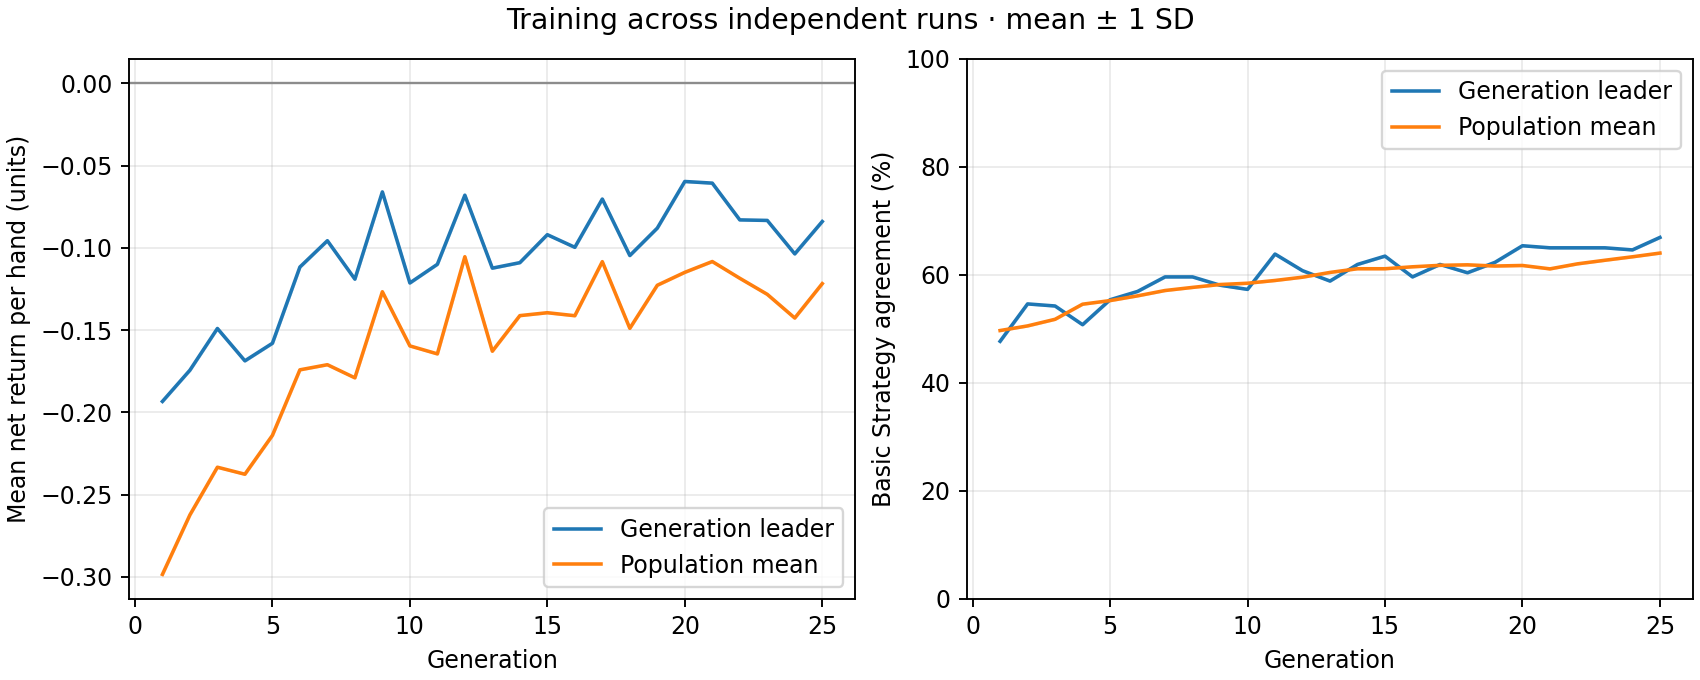

Values plotted in this chart, from the file beside it:
generation, best_fitness_mean, best_fitness_sd, average_fitness_mean, average_fitness_sd, best_match_pct_mean, best_match_pct_sd, population_match_pct_mean, population_match_pct_sd
1, -0.1933, 0.0, -0.2984, 0.0, 47.69, 0.0, 49.69, 0.0
2, -0.1743, 0.0, -0.2623, 0.0, 54.62, 0.0, 50.54, 0.0
3, -0.149, 0.0, -0.2333, 0.0, 54.23, 0.0, 51.77, 0.0
4, -0.1687, 0.0, -0.2376, 0.0, 50.77, 0.0, 54.56, 0.0
5, -0.158, 0.0, -0.214, 0.0, 55.38, 0.0, 55.23, 0.0
6, -0.1117, 0.0, -0.1741, 0.0, 56.92, 0.0, 56.11, 0.0
7, -0.09567, 0.0, -0.171, 0.0, 59.62, 0.0, 57.1, 0.0
8, -0.119, 0.0, -0.179, 0.0, 59.62, 0.0, 57.67, 0.0
9, -0.066, 0.0, -0.1267, 0.0, 58.08, 0.0, 58.21, 0.0
10, -0.1213, 0.0, -0.1596, 0.0, 57.31, 0.0, 58.44, 0.0
11, -0.11, 0.0, -0.1644, 0.0, 63.85, 0.0, 58.96, 0.0
12, -0.068, 0.0, -0.1054, 0.0, 60.77, 0.0, 59.56, 0.0
13, -0.1123, 0.0, -0.1628, 0.0, 58.85, 0.0, 60.44, 0.0
14, -0.109, 0.0, -0.1412, 0.0, 61.92, 0.0, 61.13, 0.0
15, -0.092, 0.0, -0.1394, 0.0, 63.46, 0.0, 61.13, 0.0
16, -0.09967, 0.0, -0.1412, 0.0, 59.62, 0.0, 61.49, 0.0
17, -0.07033, 0.0, -0.1084, 0.0, 61.92, 0.0, 61.76, 0.0
18, -0.1047, 0.0, -0.1489, 0.0, 60.38, 0.0, 61.85, 0.0
19, -0.088, 0.0, -0.1227, 0.0, 62.31, 0.0, 61.63, 0.0
20, -0.05967, 0.0, -0.1149, 0.0, 65.38, 0.0, 61.73, 0.0
21, -0.06067, 0.0, -0.1083, 0.0, 65.0, 0.0, 61.1, 0.0
22, -0.083, 0.0, -0.1185, 0.0, 65.0, 0.0, 62.03, 0.0
23, -0.08333, 0.0, -0.1283, 0.0, 65.0, 0.0, 62.7, 0.0
24, -0.1037, 0.0, -0.1426, 0.0, 64.62, 0.0, 63.34, 0.0
25, -0.084, 0.0, -0.1217, 0.0, 66.92, 0.0, 64.03, 0.0
